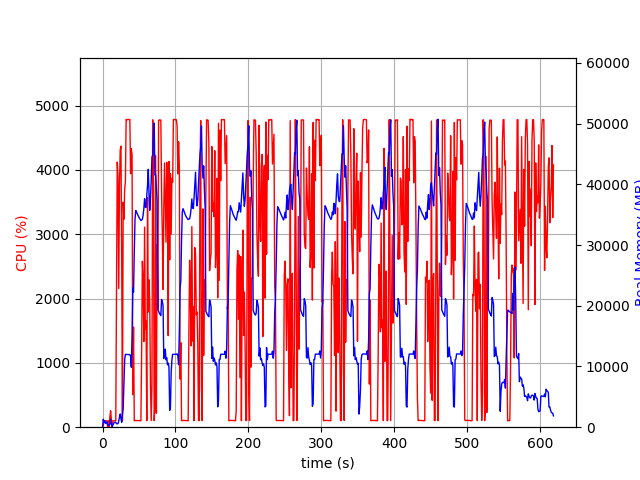

Values plotted in this chart, from the file beside it:
elapsed_time, nproc, cpu, mem_real, mem_virtual
4.267692565917969e-05, 1, 0.0, 7.531, 3185
1.006, 12, 29.8, 1306, 4959
2.017, 4, 103.2, 798.4, 2482
3.024, 6, 100.3, 1040, 3484
4.032, 3, 100.2, 632.6, 2003
5.039, 3, 99.3, 733.5, 2211
6.046, 3, 100.2, 867.8, 2211
7.054, 4, 4.0, 376.4, 1934
8.062, 3, 100.2, 345.4, 1627
9.071, 3, 2.0, 288.5, 1583
10.08, 4, 158.8, 526.6, 2212
11.09, 9, 255.1, 1345, 4401
12.09, 5, 114.0, 493.2, 2343
13.1, 1, 10.9, 75.34, 696.8
14.11, 1, 99.3, 339.3, 1901
15.12, 1, 100.3, 587.3, 3181
16.12, 1, 100.2, 804.1, 2669
17.13, 1, 99.3, 804.1, 2669
18.14, 1, 100.2, 804.1, 2669
19.15, 1, 2133, 568.5, 6657
20.17, 1, 4121, 564.1, 6679
21.19, 1, 3899, 598.2, 6709
22.19, 1, 2156, 1012, 7265
23.2, 1, 3753, 1658, 7265
24.22, 1, 4303, 2170, 7265
25.24, 1, 4370, 1406, 7273
26.26, 1, 2638, 809.5, 8297
27.26, 1, 99.3, 2140, 9349
28.27, 1, 3496, 3054, 9381
29.31, 1, 3232, 6941, 13783
30.32, 1, 3691, 11096, 25585
31.34, 1, 3819, 11992, 25585
32.36, 1, 4784, 11981, 25585
33.37, 1, 4776, 11971, 25585
34.39, 1, 4782, 11971, 25585
35.41, 1, 4782, 11971, 25585
36.42, 1, 4782, 11956, 25585
37.44, 1, 4782, 11956, 25585
38.46, 1, 3941, 11610, 25585
39.47, 1, 4329, 9878, 26310
40.49, 1, 4237, 15246, 41602
41.5, 1, 505.8, 22952, 41602
42.51, 1, 1554, 22261, 62082
43.52, 1, 100.3, 28901, 62082
44.52, 1, 103.2, 34251, 62082
45.53, 1, 105.3, 35694, 62082
46.54, 1, 102.2, 35458, 62082
47.55, 1, 104.3, 35182, 62082
48.55, 1, 103.3, 34914, 62082
49.56, 1, 102.2, 34654, 62082
50.57, 1, 100.3, 34426, 62082
51.57, 1, 101.3, 34233, 62082
52.58, 1, 99.1, 34030, 62082
53.59, 1, 1140, 34142, 62082
54.6, 1, 2579, 34245, 62082
55.62, 1, 2311, 34907, 62082
56.64, 1, 1332, 36004, 62082
57.65, 1, 3110, 37621, 62082
58.66, 1, 1518, 36245, 62082
59.67, 1, 1655, 36187, 86658
... 551 more rows
